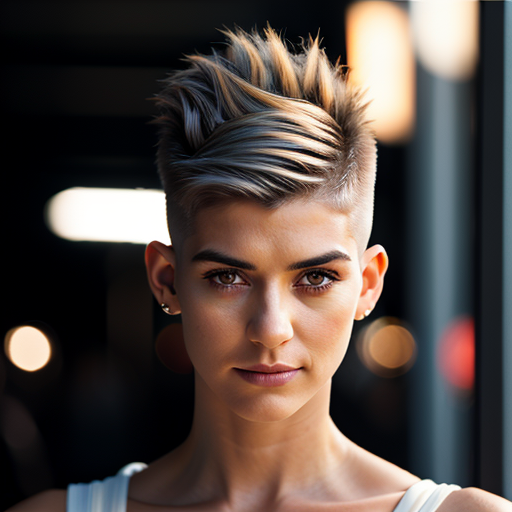
Generation parameters embedded in this image by AUTOMATIC1111 Stable Diffusion web UI or a fork of it (Forge, ...) (PNG 'parameters' text chunk):
(hi_top_fade_hairstyle:1.3),woman posing for a photo, good hand,4k, high-res, masterpiece, best quality, head:1.3,((Hasselblad photography)), finely detailed skin, sharp focus, (cinematic lighting), soft lighting, dynamic angle, [:(detailed face:1.2):0.2],  <lora:hi_top_fade_hairstyle:0.5> 
Negative prompt: paintings, sketches, (worst quality:2), (low quality:2), (normal quality:2), lowres, normal quality, skin spots, acnes, skin blemishes, age spot, glans
Steps: 20, Sampler: DPM++ 2M Karras, CFG scale: 7.0, Seed: 22222223, Size: 512x512, Model hash: cabf935fbf, Model: Swizz8-REAL-BakedVAE-FP16, Denoising strength: 1.0, ControlNet 0: "preprocessor: inpaint_only, model: control_v11p_sd15_inpaint [ebff9138], weight: 1.0, starting/ending: (0.0, 1.0), resize mode: 1, pixel perfect: False, control mode: 0, preprocessor params: (512, -1, -1)", Hires upscale: 1.0, Hires upscaler: None, Version: v1.6.0